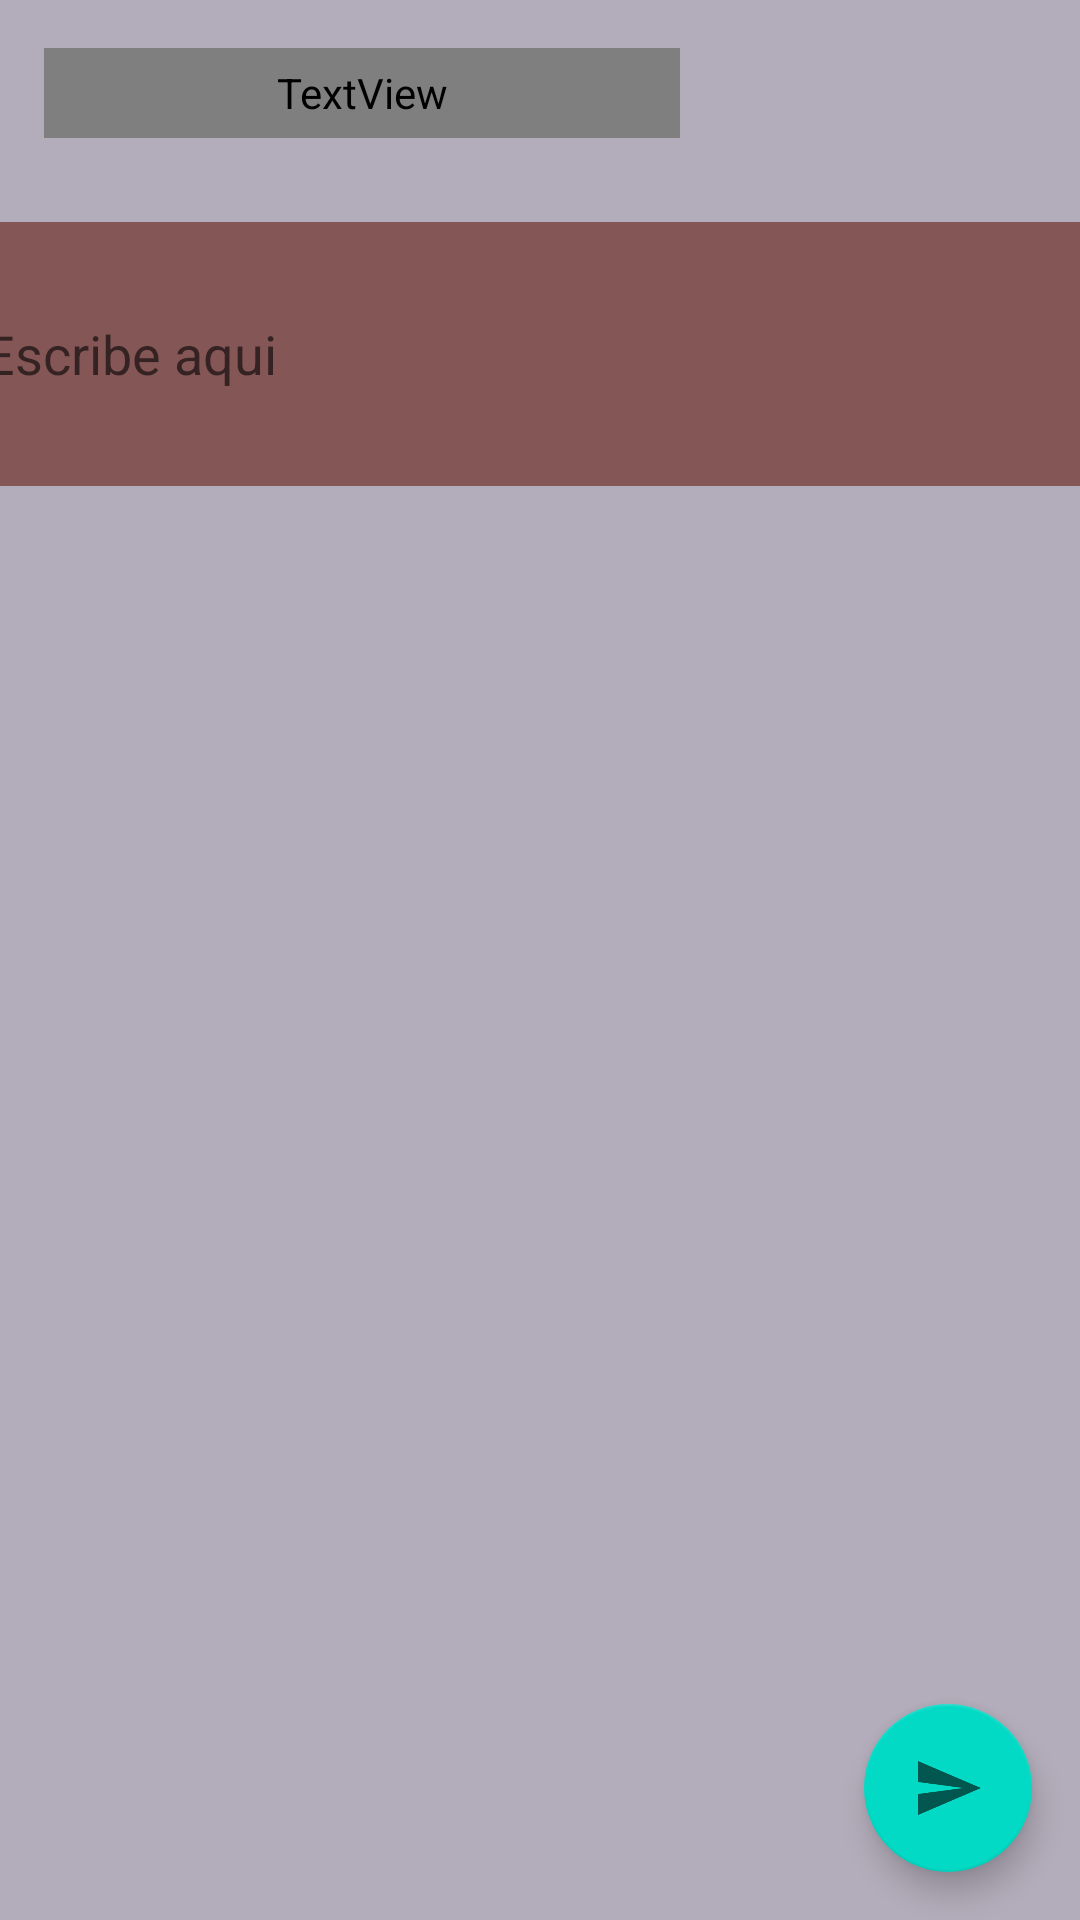

Android layout source for this screen:
<!-- AndroidManifest.xml: application theme Theme.SendMessage -->
<!-- res/layout/activity_send_message.xml -->
<?xml version="1.0" encoding="utf-8"?>
<androidx.constraintlayout.widget.ConstraintLayout xmlns:android="http://schemas.android.com/apk/res/android"
    xmlns:app="http://schemas.android.com/apk/res-auto"
    xmlns:tools="http://schemas.android.com/tools"
    android:id="@+id/main"
    android:layout_width="match_parent"
    android:layout_height="match_parent"
    android:background="#B3ACBA"
    android:foregroundTint="#CE4646"
    tools:context=".SendMessageActivity">

    <com.google.android.material.floatingactionbutton.FloatingActionButton
        android:id="@+id/floatingActionButton2"
        android:layout_width="wrap_content"
        android:layout_height="wrap_content"
        android:layout_marginEnd="16dp"
        android:layout_marginBottom="16dp"
        android:clickable="true"
        app:layout_constraintBottom_toBottomOf="parent"
        app:layout_constraintEnd_toEndOf="parent"
        app:srcCompat="@drawable/ic_action_send" />

    <TextView
        android:id="@+id/textView"
        android:layout_width="212dp"
        android:layout_height="30dp"
        android:layout_marginTop="16dp"
        android:fontFamily="@font/anton"
        android:text="ESCRIBE UN MENSAJE"
        android:textSize="20sp"
        app:layout_constraintEnd_toEndOf="parent"
        app:layout_constraintHorizontal_bias="0.1"
        app:layout_constraintStart_toStartOf="parent"
        app:layout_constraintTop_toTopOf="parent" />

    <com.google.android.material.textfield.TextInputLayout
        android:id="@+id/textInputLayout"
        android:layout_width="383dp"
        android:layout_height="wrap_content"
        tools:layout_editor_absoluteX="1dp"
        tools:layout_editor_absoluteY="89dp">

    </com.google.android.material.textfield.TextInputLayout>

    <com.google.android.material.textfield.TextInputEditText
        android:layout_width="376dp"
        android:layout_height="105dp"
        android:layout_marginTop="64dp"
        android:backgroundTint="#855656"
        android:backgroundTintMode="add"
        android:drawableTint="#FAFAFA"
        android:foregroundTint="#D05858"
        android:hint="Escribe aqui"
        app:layout_constraintDimensionRatio="w,1:1"
        app:layout_constraintEnd_toEndOf="parent"
        app:layout_constraintHorizontal_bias="0.612"
        app:layout_constraintStart_toStartOf="parent"
        app:layout_constraintTop_toTopOf="parent" />
</androidx.constraintlayout.widget.ConstraintLayout>
<!-- resources referenced by this layout -->
<resources>
  <!-- drawable ic_action_send: png bitmap (drawable-hdpi, 506 bytes) -->
  <style name="Theme.SendMessage" parent="Theme.MaterialComponents.DayNight.DarkActionBar">
          
          <item name="colorPrimary">@color/purple_500</item>
          <item name="colorPrimaryVariant">@color/purple_700</item>
          <item name="colorOnPrimary">@color/white</item>
          
          <item name="colorSecondary">@color/teal_200</item>
          <item name="colorSecondaryVariant">@color/teal_700</item>
          <item name="colorOnSecondary">@color/black</item>
          
          <item name="android:statusBarColor">?attr/colorPrimaryVariant</item>
          
      </style>
  <color name="purple_500">#FF6200EE</color>
  <color name="purple_700">#FF3700B3</color>
  <color name="white">#FFFFFFFF</color>
  <color name="teal_200">#FF03DAC5</color>
  <color name="teal_700">#FF018786</color>
  <color name="black">#FF000000</color>
</resources>
